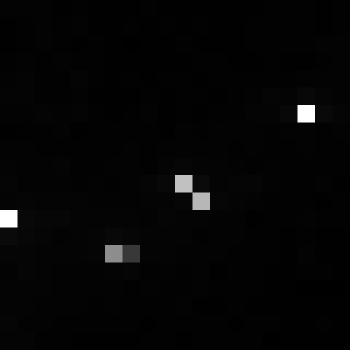

Source data for this figure (header and first rows):
, xmin, ymin, lat, lon, area, perimeter, max_nanowatts, min_nanowatts, moonlight_illumination, clear_sky_confidence, mean_nanowatts
0, 959, 3715, -6.076, -6.076, 1.0, 0.0, 75.54, 0.0, 11.85, 0.0, 1.918
